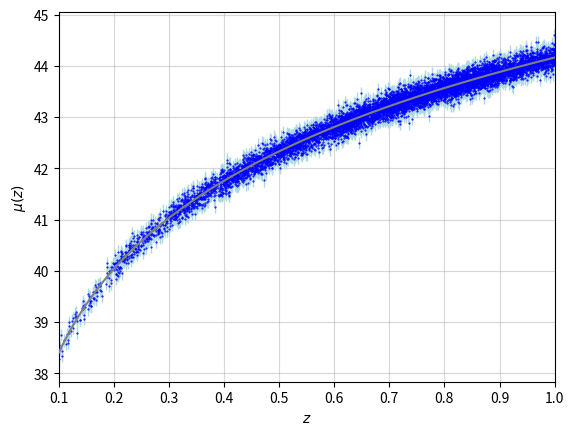

The script that saved this image:
# imports
import matplotlib.pyplot as plt
from scipy.integrate import quad
from math import floor, log, sqrt
from random import uniform, gauss
import numpy as np

# dist taken from LSST DDF in figure 12 of arXiv:1409.8562
dist = [64, 258, 480, 758, 1049, 1369, 1683, 2009, 1130]
def f(z):
    if z < 0.1 or z >= 1:
        return 0
    return dist[floor(z*10)-1]

# Hubble function
def H(z):
    # provide the value for H0 in units of (km/s)/Mpc and convert it so s⁻¹
    H0 = 67.36
    H0 = H0*3.240779289*10**(-20)

    # value for Ωm
    Ωm = 0.314

    return H0*(Ωm*(1+z)**3 + 1-Ωm)**0.5

# luminosity distance
def dL(z, H):
    c = 9.715611890800001e-18  # speed of light [Gpc/s]
    return (1+z) * c * quad(lambda Z: 1/H(Z), 0, z)[0]

# get N randomly generated events from a given distribution, using rejection methods
def GetRandom(distribution, x_min, x_max, y_min, y_max, N=1):
    counter = 0
    events = []

    while counter < N:
        x = uniform(x_min, x_max)
        y = uniform(y_min, y_max)

        if y < distribution(x):
            events.append(x)
            counter += 1

    return events

# compute redshift, luminosity distances and μ's
redshifts = GetRandom(f, 0.1, 1, 0, max(dist), N=8800)
distances = [dL(i, H)*1000 for i in redshifts]  # convert to Mpc
mu = [5*log(i, 10) + 25 for i in distances]

# eq (A.1) of arXiv:2007.14335
muerrors = [sqrt((gauss(0, 0.01)*i)**2 + 0.01**2 + 0.025**2 + 0.12**2) for i in redshifts]

# distribute the errors around the most likely value using a gaussian distribution
mu = [gauss(i, j) for i, j in zip(mu, muerrors)]

# theoretical line
redshift_theoretical = np.linspace(0.1, 1, num=250)
mu_theoretical = [5*log(dL(i, H)*1000, 10) + 25 for i in redshift_theoretical]

# plot and show
plt.plot(redshift_theoretical, mu_theoretical, color="grey", zorder=3.5)
plt.errorbar(redshifts, mu, yerr=muerrors, color="blue", fmt='.', ecolor="lightblue", elinewidth=1, capsize=0, markersize=1)
plt.xlim([0.1, 1])
plt.grid(alpha=0.5)
plt.xlabel("$z$")
plt.ylabel("$\mu(z)$")
plt.show()
